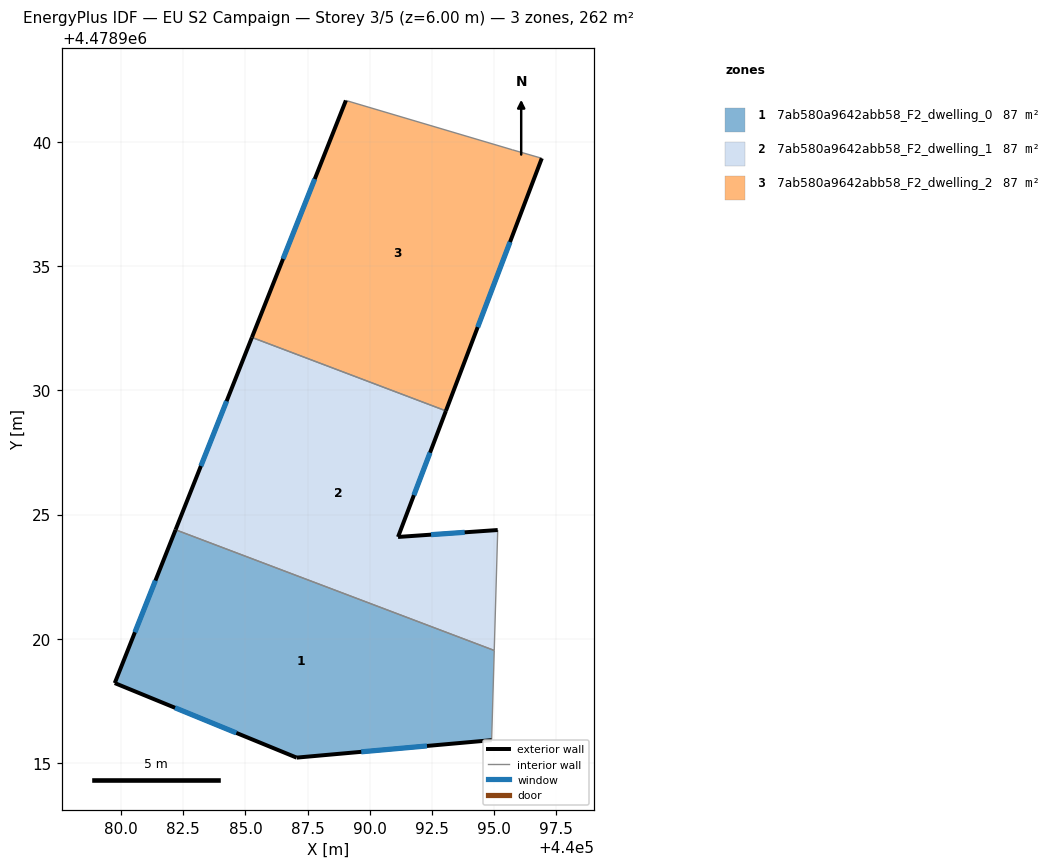
=== STOREY PLAN SPEC (per zone: floor XY polygon, exterior-wall plan segments, windows/doors) ===
zone 1: 7ab580a9642abb58_F2_dwelling_0  (87.4 m²)
  floor: (440095.01, 4478919.53) (440094.91, 4478915.92) (440087.06, 4478915.22) (440079.74, 4478918.22) (440082.19, 4478924.39)
  exterior wall: (440087.06, 4478915.22) – (440094.91, 4478915.92)  [7.9 m]
    window: (440089.66, 4478915.45) – (440092.31, 4478915.69)  [2.7 m²]
  exterior wall: (440079.74, 4478918.22) – (440087.06, 4478915.22)  [7.9 m]
    window: (440082.17, 4478917.22) – (440084.63, 4478916.21)  [2.7 m²]
  exterior wall: (440082.19, 4478924.39) – (440079.74, 4478918.22)  [6.6 m]
    window: (440081.38, 4478922.34) – (440080.55, 4478920.26)  [2.3 m²]
  interior walls: 2
zone 2: 7ab580a9642abb58_F2_dwelling_1  (87.4 m²)
  floor: (440093.07, 4478929.17) (440091.14, 4478924.10) (440095.15, 4478924.38) (440095.01, 4478919.53) (440082.19, 4478924.39) (440085.26, 4478932.13)
  exterior wall: (440095.15, 4478924.38) – (440091.14, 4478924.10)  [4.0 m]
    window: (440093.82, 4478924.29) – (440092.47, 4478924.19)  [1.4 m²]
  exterior wall: (440085.26, 4478932.13) – (440082.19, 4478924.39)  [8.3 m]
    window: (440084.24, 4478929.56) – (440083.21, 4478926.96)  [2.8 m²]
  exterior wall: (440091.14, 4478924.10) – (440093.07, 4478929.17)  [5.4 m]
    window: (440091.78, 4478925.78) – (440092.43, 4478927.49)  [1.8 m²]
  interior walls: 3
zone 3: 7ab580a9642abb58_F2_dwelling_2  (87.4 m²)
  floor: (440095.74, 4478939.68) (440096.93, 4478939.34) (440093.07, 4478929.17) (440085.26, 4478932.13) (440089.04, 4478941.67)
  exterior wall: (440093.07, 4478929.17) – (440096.93, 4478939.34)  [10.9 m]
    window: (440094.35, 4478932.54) – (440095.65, 4478935.97)  [3.7 m²]
  exterior wall: (440089.04, 4478941.67) – (440085.26, 4478932.13)  [10.3 m]
    window: (440087.79, 4478938.51) – (440086.51, 4478935.29)  [3.5 m²]
  interior walls: 3

=== DERIVED (storey summary) ===
Building: EU S2 Campaign
Storey: 3 of 5  (floor level z = 6.00 m)
Storey gross floor area: 262.1 m²
Zones on this storey: 3
  - 7ab580a9642abb58_F2_dwelling_0: floor 87.4 m²; exterior wall 22.4 m (67.3 m²); 3 window(s) 7.6 m²; WWR 11.4%
  - 7ab580a9642abb58_F2_dwelling_1: floor 87.4 m²; exterior wall 17.8 m (53.3 m²); 3 window(s) 6.1 m²; WWR 11.4%
  - 7ab580a9642abb58_F2_dwelling_2: floor 87.4 m²; exterior wall 21.1 m (63.4 m²); 2 window(s) 7.2 m²; WWR 11.4%
Zone adjacency (shared interzone walls):
  - 7ab580a9642abb58_F2_dwelling_0 ↔ 7ab580a9642abb58_F2_dwelling_1
  - 7ab580a9642abb58_F2_dwelling_1 ↔ 7ab580a9642abb58_F2_dwelling_2